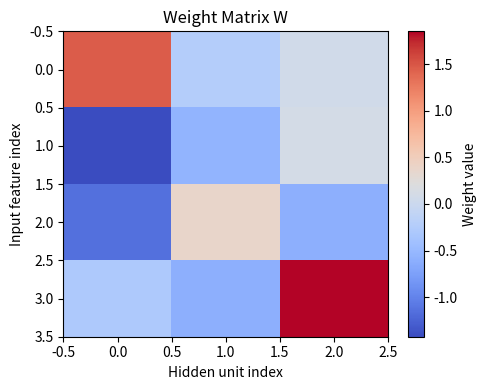

Write Python code to recreate this figure.
import numpy as np
import matplotlib.pyplot as plt

np.random.seed(42)
batch_size = 5
in_features = 4
hidden_units = 3

X = np.random.randn(batch_size, in_features)
W = np.random.randn(in_features, hidden_units)
b = np.random.randn(1, hidden_units)

Z = X @ W + b
A = np.maximum(0, Z)  # ReLU

print('X shape:', X.shape)
print('W shape:', W.shape)
print('b shape:', b.shape)
print('Z shape:', Z.shape)
print('A shape:', A.shape)

# Verify one element manually
i, j = 2, 1
manual = np.dot(X[i], W[:, j]) + b[0, j]
print(f'Manual Z[{i},{j}] = {manual:.6f}')
print(f'Matrix Z[{i},{j}] = {Z[i,j]:.6f}')

# Visualize weight matrix
plt.figure(figsize=(5, 4))
im = plt.imshow(W, cmap='coolwarm', aspect='auto')
plt.colorbar(im, label='Weight value')
plt.xlabel('Hidden unit index')
plt.ylabel('Input feature index')
plt.title('Weight Matrix W')
plt.tight_layout()
plt.show()
